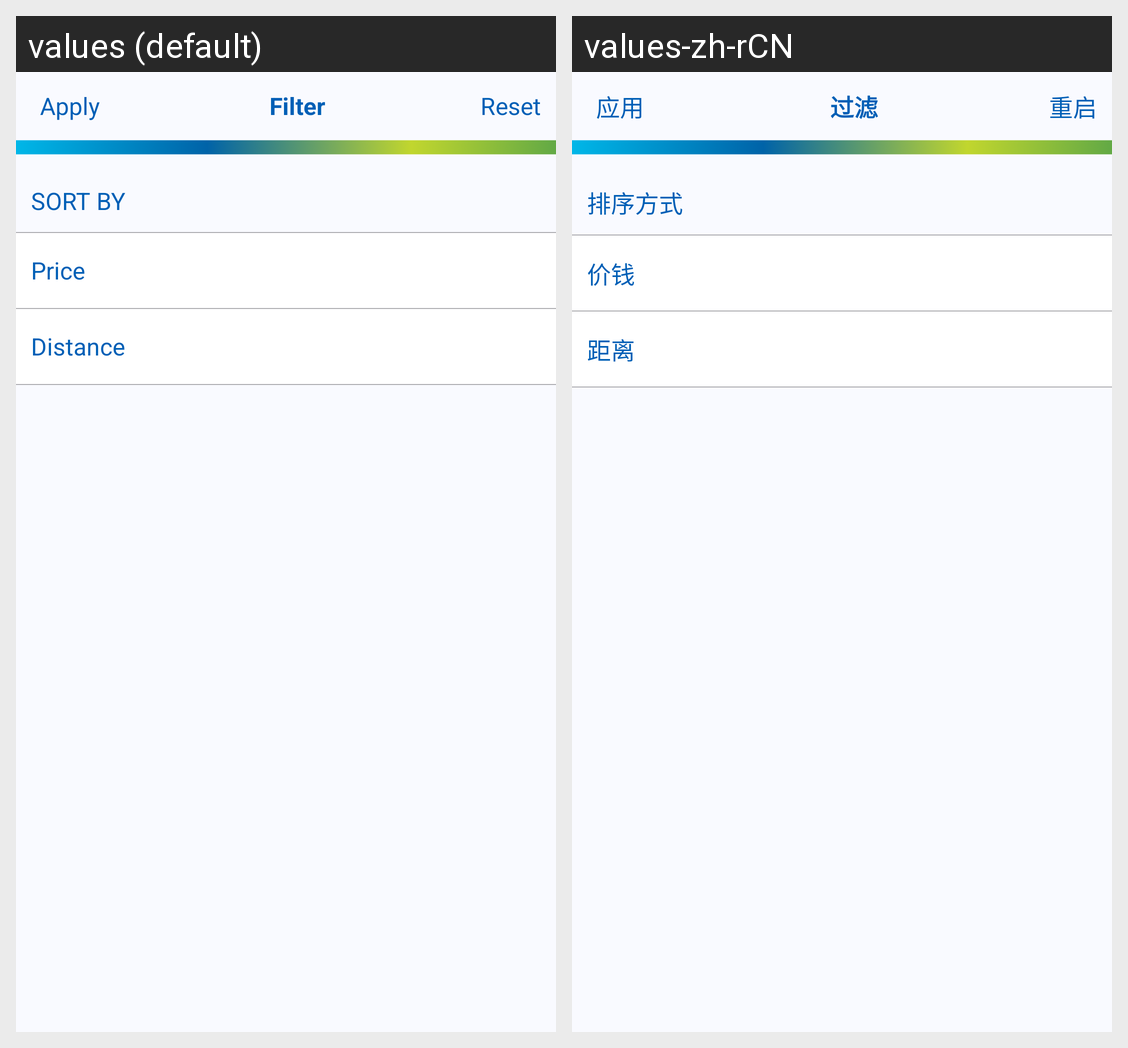

Locale-by-locale string values for the Android screen shown in this grid:
Android screen res/layout/filter_prescription_screen.xml rendered under 2 locales, left to right: values (default), values-zh-rCN. Device: Nexus 5 (rendered at 1080×1920; each locale shown at half size, 540×960, under a caption strip naming it); theme AppTheme.
Strings drawn on this screen, with the default value and each locale's value (text and hints the layout hard-codes, and strings that could not be matched under every locale, appear in the picture but are not listed):

apply
  values: Apply
  values-zh-rCN: 应用

filter
  values: Filter
  values-zh-rCN: 过滤

reset
  values: Reset
  values-zh-rCN: 重启

sort_by
  values: SORT BY
  values-zh-rCN: 排序方式

price
  values: Price
  values-zh-rCN: 价钱

distance
  values: Distance
  values-zh-rCN: 距离
